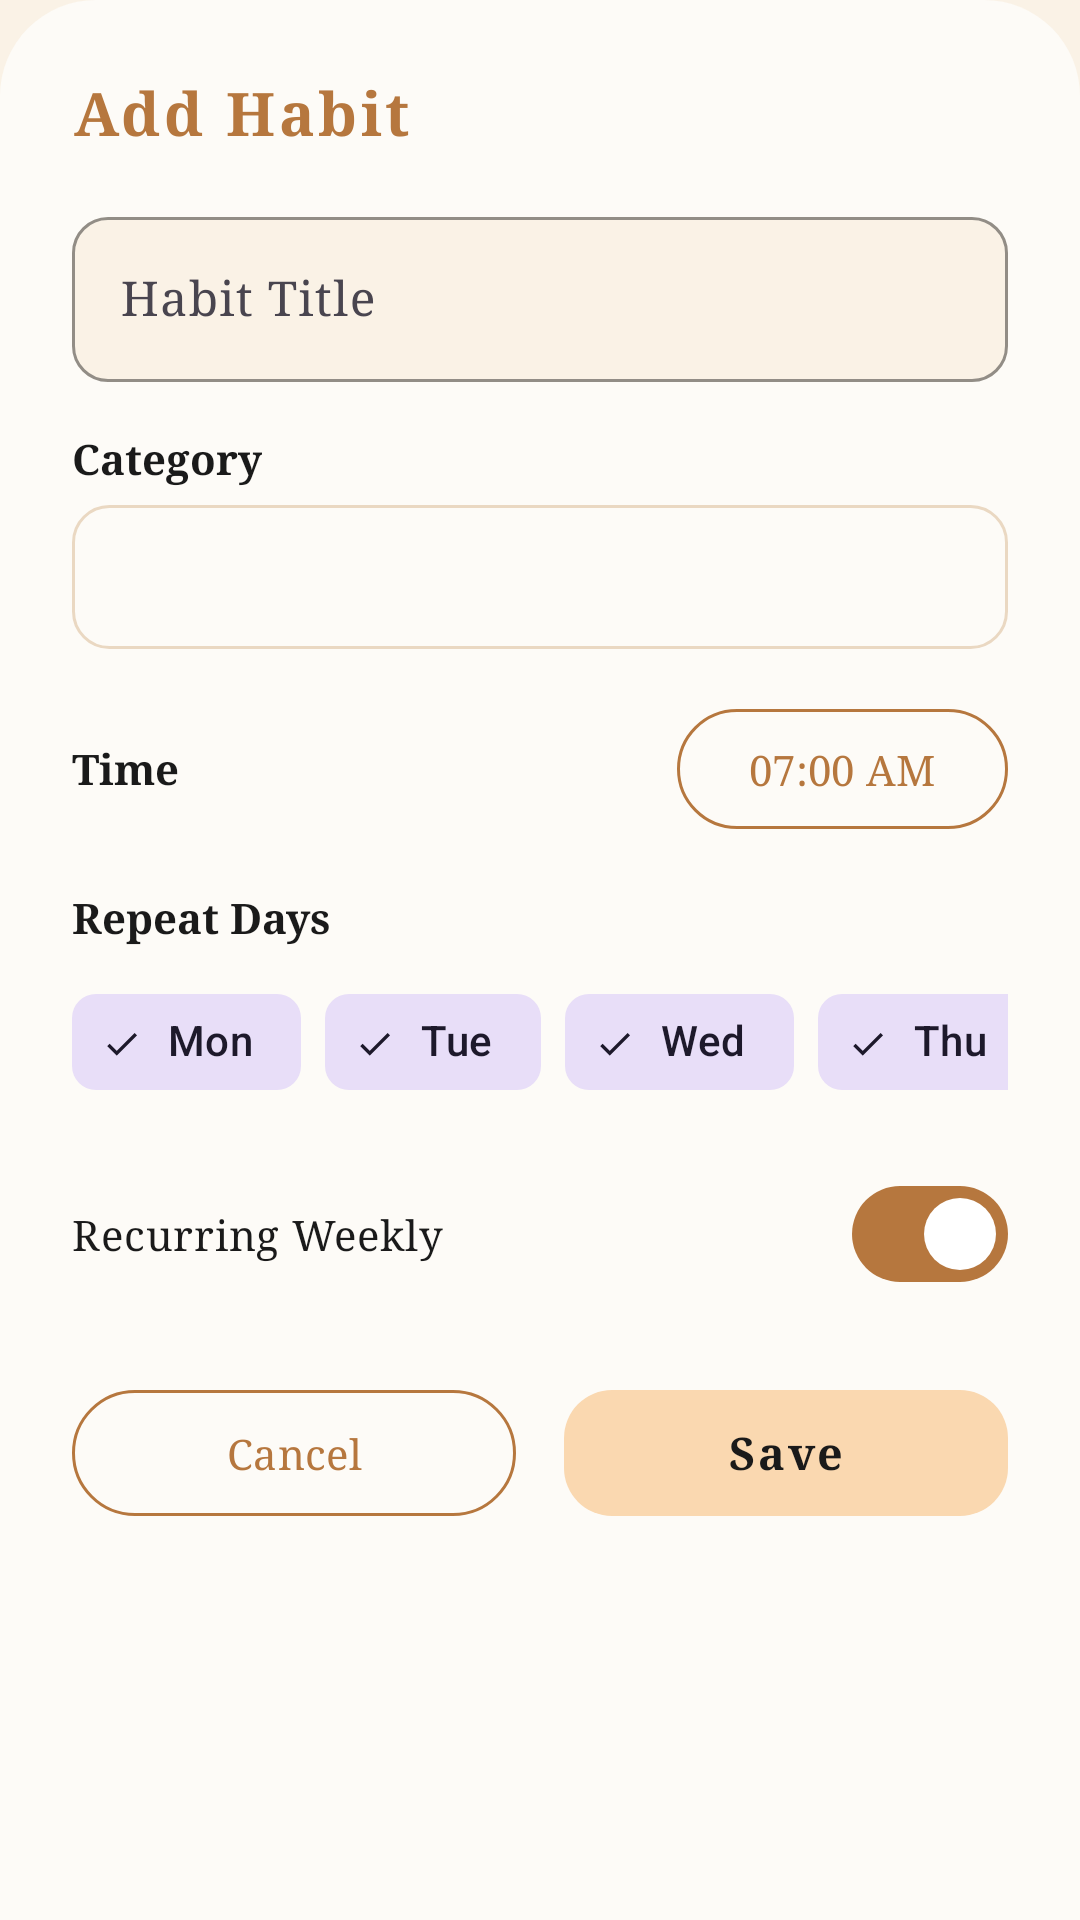

Produce the Android XML layout that renders to this screen, including the resource entries it uses.
<!-- AndroidManifest.xml: application theme Theme.Arise -->
<!-- res/layout/dialog_add_edit_habit.xml -->
<?xml version="1.0" encoding="utf-8"?>
<LinearLayout xmlns:android="http://schemas.android.com/apk/res/android"
    xmlns:app="http://schemas.android.com/apk/res-auto"
    xmlns:tools="http://schemas.android.com/tools"
    android:layout_width="match_parent"
    android:layout_height="wrap_content"
    android:background="@drawable/shape_top_rounded_sheet"
    android:orientation="vertical"
    android:padding="24dp">

    
    <TextView
        android:id="@+id/tv_dialog_title"
        android:layout_width="wrap_content"
        android:layout_height="wrap_content"
        android:fontFamily="serif"
        android:letterSpacing="0.06"
        android:text="@string/add_habit"
        android:textColor="@color/terracotta"
        android:textSize="20sp"
        android:textStyle="bold" />

    
    <com.google.android.material.textfield.TextInputLayout
        style="@style/Widget.Material3.TextInputLayout.OutlinedBox"
        android:layout_width="match_parent"
        android:layout_height="wrap_content"
        android:layout_marginTop="16dp"
        android:hint="@string/habit_title"
        app:boxBackgroundColor="@color/cream_bg"
        app:boxCornerRadiusBottomEnd="12dp"
        app:boxCornerRadiusBottomStart="12dp"
        app:boxCornerRadiusTopEnd="12dp"
        app:boxCornerRadiusTopStart="12dp"
        app:boxStrokeColor="@color/terracotta">

        <com.google.android.material.textfield.TextInputEditText
            android:id="@+id/et_habit_title"
            android:layout_width="match_parent"
            android:layout_height="wrap_content"
            android:inputType="textCapSentences"
            android:textColor="@color/text_primary" />
    </com.google.android.material.textfield.TextInputLayout>

    
    <TextView
        android:layout_width="wrap_content"
        android:layout_height="wrap_content"
        android:layout_marginTop="16dp"
        android:fontFamily="serif"
        android:text="@string/category"
        android:textColor="@color/text_primary"
        android:textSize="14sp"
        android:textStyle="bold" />

    <Spinner
        android:id="@+id/spinner_category"
        android:layout_width="match_parent"
        android:layout_height="48dp"
        android:layout_marginTop="6dp"
        android:background="@drawable/shape_input_card"
        android:paddingStart="12dp"
        android:paddingEnd="12dp" />

    
    <LinearLayout
        android:layout_width="match_parent"
        android:layout_height="wrap_content"
        android:layout_marginTop="16dp"
        android:gravity="center_vertical"
        android:orientation="horizontal">

        <TextView
            android:layout_width="0dp"
            android:layout_height="wrap_content"
            android:layout_weight="1"
            android:fontFamily="serif"
            android:text="@string/time"
            android:textColor="@color/text_primary"
            android:textSize="14sp"
            android:textStyle="bold" />

        <com.google.android.material.button.MaterialButton
            android:id="@+id/btn_pick_time"
            style="@style/Widget.Material3.Button.OutlinedButton"
            android:layout_width="wrap_content"
            android:layout_height="wrap_content"
            android:text="07:00 AM"
            android:textColor="@color/terracotta"
            app:strokeColor="@color/terracotta" />

    </LinearLayout>

    
    <TextView
        android:layout_width="wrap_content"
        android:layout_height="wrap_content"
        android:layout_marginTop="16dp"
        android:fontFamily="serif"
        android:text="@string/repeat_days"
        android:textColor="@color/text_primary"
        android:textSize="14sp"
        android:textStyle="bold" />

    <HorizontalScrollView
        android:layout_width="match_parent"
        android:layout_height="wrap_content"
        android:layout_marginTop="8dp"
        android:scrollbars="none">

        <com.google.android.material.chip.ChipGroup
            android:id="@+id/cg_repeat_days"
            android:layout_width="wrap_content"
            android:layout_height="wrap_content"
            app:singleLine="true"
            app:singleSelection="false">

            <com.google.android.material.chip.Chip
                android:id="@+id/chip_mon"
                style="@style/Widget.Material3.Chip.Filter"
                android:layout_width="wrap_content"
                android:layout_height="wrap_content"
                android:checkable="true"
                android:checked="true"
                android:text="Mon" />

            <com.google.android.material.chip.Chip
                android:id="@+id/chip_tue"
                style="@style/Widget.Material3.Chip.Filter"
                android:layout_width="wrap_content"
                android:layout_height="wrap_content"
                android:checkable="true"
                android:checked="true"
                android:text="Tue" />

            <com.google.android.material.chip.Chip
                android:id="@+id/chip_wed"
                style="@style/Widget.Material3.Chip.Filter"
                android:layout_width="wrap_content"
                android:layout_height="wrap_content"
                android:checkable="true"
                android:checked="true"
                android:text="Wed" />

            <com.google.android.material.chip.Chip
                android:id="@+id/chip_thu"
                style="@style/Widget.Material3.Chip.Filter"
                android:layout_width="wrap_content"
                android:layout_height="wrap_content"
                android:checkable="true"
                android:checked="true"
                android:text="Thu" />

            <com.google.android.material.chip.Chip
                android:id="@+id/chip_fri"
                style="@style/Widget.Material3.Chip.Filter"
                android:layout_width="wrap_content"
                android:layout_height="wrap_content"
                android:checkable="true"
                android:checked="true"
                android:text="Fri" />

            <com.google.android.material.chip.Chip
                android:id="@+id/chip_sat"
                style="@style/Widget.Material3.Chip.Filter"
                android:layout_width="wrap_content"
                android:layout_height="wrap_content"
                android:checkable="true"
                android:checked="true"
                android:text="Sat" />

            <com.google.android.material.chip.Chip
                android:id="@+id/chip_sun"
                style="@style/Widget.Material3.Chip.Filter"
                android:layout_width="wrap_content"
                android:layout_height="wrap_content"
                android:checkable="true"
                android:checked="true"
                android:text="Sun" />

        </com.google.android.material.chip.ChipGroup>
    </HorizontalScrollView>

    
    <com.google.android.material.materialswitch.MaterialSwitch
        android:id="@+id/switch_recurring"
        android:layout_width="match_parent"
        android:layout_height="wrap_content"
        android:layout_marginTop="16dp"
        android:checked="true"
        android:fontFamily="serif"
        android:text="Recurring Weekly"
        android:textColor="@color/text_primary"
        android:textSize="14sp" />

    
    <LinearLayout
        android:layout_width="match_parent"
        android:layout_height="wrap_content"
        android:layout_marginTop="24dp"
        android:orientation="horizontal">

        <com.google.android.material.button.MaterialButton
            android:id="@+id/btn_cancel_habit"
            style="@style/Widget.Material3.Button.OutlinedButton"
            android:layout_width="0dp"
            android:layout_height="50dp"
            android:layout_marginEnd="8dp"
            android:layout_weight="1"
            android:text="@string/cancel"
            android:textColor="@color/terracotta"
            app:strokeColor="@color/terracotta" />

        <com.google.android.material.button.MaterialButton
            android:id="@+id/btn_save_habit"
            style="@style/Widget.Arise.Button.Peach"
            android:layout_width="0dp"
            android:layout_height="50dp"
            android:layout_marginStart="8dp"
            android:layout_weight="1"
            android:text="@string/save"
            android:textColor="@color/text_primary"
            app:cornerRadius="16dp" />

    </LinearLayout>

</LinearLayout>
<!-- resources referenced by this layout -->
<resources>
  <color name="cream_bg">#FAF2E6</color>
  <color name="terracotta">#B6773E</color>
  <color name="text_primary">#1A1A1A</color>
  <!-- drawable shape_input_card (drawable) -->
  <?xml version="1.0" encoding="utf-8"?>
  <shape xmlns:android="http://schemas.android.com/apk/res/android"
      android:shape="rectangle">
      <solid android:color="@color/sheet_bg" />
      <stroke
          android:width="1dp"
          android:color="@color/card_stroke" />
      <corners android:radius="12dp" />
  </shape>
  <!-- drawable shape_top_rounded_sheet (drawable) -->
  <?xml version="1.0" encoding="utf-8"?>
  <shape xmlns:android="http://schemas.android.com/apk/res/android"
      android:shape="rectangle">
      <solid android:color="@color/sheet_bg" />
      <corners
          android:topLeftRadius="32dp"
          android:topRightRadius="32dp" />
  </shape>
  <string name="add_habit">Add Habit</string>
  <string name="cancel">Cancel</string>
  <string name="category">Category</string>
  <string name="habit_title">Habit Title</string>
  <string name="repeat_days">Repeat Days</string>
  <string name="save">Save</string>
  <string name="time">Time</string>
  <style name="Widget.Arise.Button.Peach" parent="Widget.Material3.Button">
          <item name="backgroundTint">@color/peach_accent</item>
          <item name="android:textColor">@color/text_primary</item>
          <item name="android:textSize">15sp</item>
          <item name="android:textStyle">bold</item>
          <item name="android:letterSpacing">0.06</item>
          <item name="cornerSize">16dp</item>
          <item name="elevation">0dp</item>
      </style>
  <style name="Theme.Arise" parent="Base.Theme.Arise" />
  <color name="sheet_bg">#FDFBF7</color>
  <color name="card_stroke">#EAD8C2</color>
  <color name="peach_accent">#FAD8B0</color>
  <style name="Base.Theme.Arise" parent="Theme.Material3.DayNight.NoActionBar">
          <item name="colorPrimary">@color/terracotta</item>
          <item name="colorOnPrimary">@color/white</item>
          <item name="colorPrimaryContainer">@color/peach_accent</item>
          <item name="colorOnPrimaryContainer">@color/text_primary</item>
          <item name="colorSecondary">@color/horizon_orange</item>
          <item name="android:windowBackground">@color/cream_bg</item>
          <item name="android:statusBarColor">@color/cream_bg</item>
          <item name="android:windowLightStatusBar">true</item>
          <item name="android:fontFamily">serif</item>
      </style>
  <color name="white">#FFFFFF</color>
  <color name="horizon_orange">#F4A96A</color>
</resources>
